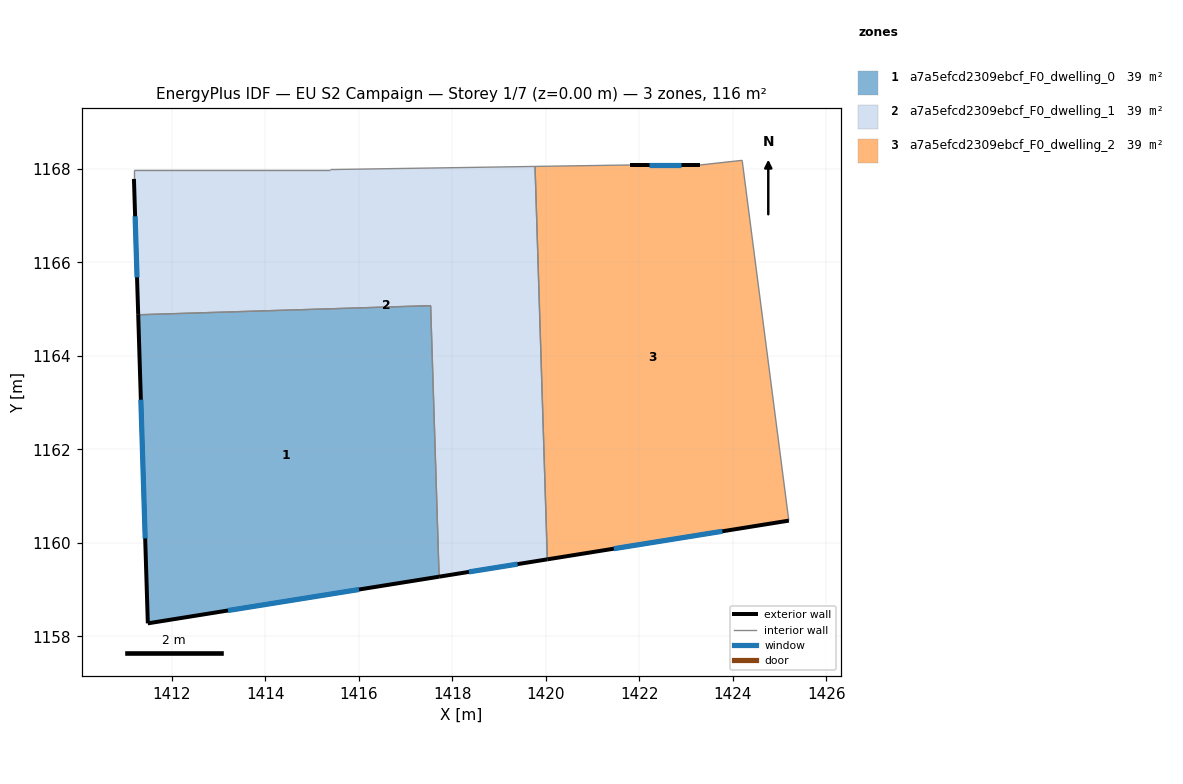
=== STOREY PLAN SPEC (per zone: floor XY polygon, exterior-wall plan segments, windows/doors) ===
zone 1: a7a5efcd2309ebcf_F0_dwelling_0  (38.8 m²)
  floor: (1417.54, 1165.08) (1417.72, 1159.28) (1411.49, 1158.28) (1411.28, 1164.88)
  exterior wall: (1411.49, 1158.28) – (1417.72, 1159.28)  [6.3 m]
    window: (1413.20, 1158.55) – (1416.00, 1159.00)  [3.8 m²]
  exterior wall: (1411.28, 1164.88) – (1411.49, 1158.28)  [6.6 m]
    window: (1411.34, 1163.06) – (1411.43, 1160.10)  [4.0 m²]
  interior walls: 2
zone 2: a7a5efcd2309ebcf_F0_dwelling_1  (38.8 m²)
  floor: (1419.77, 1168.05) (1420.03, 1159.65) (1417.72, 1159.28) (1417.54, 1165.08) (1411.28, 1164.88) (1411.19, 1167.79) (1411.19, 1167.99) (1415.39, 1167.99)
  exterior wall: (1411.19, 1167.79) – (1411.28, 1164.88)  [2.9 m]
    window: (1411.21, 1166.99) – (1411.25, 1165.68)  [1.8 m²]
  exterior wall: (1417.72, 1159.28) – (1420.03, 1159.65)  [2.3 m]
    window: (1418.35, 1159.38) – (1419.39, 1159.55)  [1.4 m²]
  interior walls: 6
zone 3: a7a5efcd2309ebcf_F0_dwelling_2  (38.8 m²)
  floor: (1424.20, 1168.18) (1425.20, 1160.48) (1420.03, 1159.65) (1419.77, 1168.05) (1421.80, 1168.08) (1423.30, 1168.08)
  exterior wall: (1423.30, 1168.08) – (1421.80, 1168.08)  [1.5 m]
    window: (1422.88, 1168.08) – (1422.21, 1168.08)  [0.9 m²]
  exterior wall: (1420.03, 1159.65) – (1425.20, 1160.48)  [5.2 m]
    window: (1421.45, 1159.88) – (1423.77, 1160.25)  [3.2 m²]
  interior walls: 4

=== DERIVED (storey summary) ===
Building: EU S2 Campaign
Storey: 1 of 7  (floor level z = 0.00 m)
Storey gross floor area: 116.4 m²
Zones on this storey: 3
  - a7a5efcd2309ebcf_F0_dwelling_0: floor 38.8 m²; exterior wall 12.9 m (38.7 m²); 2 window(s) 7.8 m²; WWR 20.2%
  - a7a5efcd2309ebcf_F0_dwelling_1: floor 38.8 m²; exterior wall 5.3 m (15.8 m²); 2 window(s) 3.2 m²; WWR 20.2%
  - a7a5efcd2309ebcf_F0_dwelling_2: floor 38.8 m²; exterior wall 6.7 m (20.2 m²); 2 window(s) 4.1 m²; WWR 20.2%
Zone adjacency (shared interzone walls):
  - a7a5efcd2309ebcf_F0_dwelling_0 ↔ a7a5efcd2309ebcf_F0_dwelling_1
  - a7a5efcd2309ebcf_F0_dwelling_1 ↔ a7a5efcd2309ebcf_F0_dwelling_2